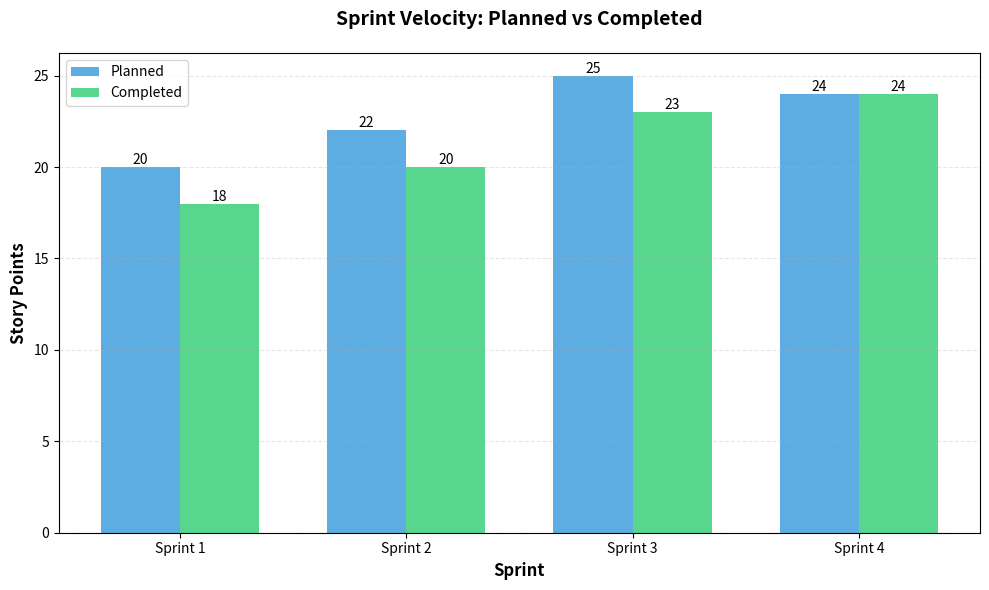

Recreate this plot in Python. (Note: this script raises an exception after producing the figure.)
#!/usr/bin/env python3
"""
Standalone script to generate velocity chart for sprint planning.

Generates a grouped bar chart showing planned vs completed story points per sprint.
Saves the chart as docs/velocity.png.

Usage:
    python3 scripts/velocity_chart.py
"""

import matplotlib.pyplot as plt
from pathlib import Path

# Hardcoded sprint data (4 sprints)
sprint_data = [
    {"sprint": "Sprint 1", "planned": 20, "completed": 18},
    {"sprint": "Sprint 2", "planned": 22, "completed": 20},
    {"sprint": "Sprint 3", "planned": 25, "completed": 23},
    {"sprint": "Sprint 4", "planned": 24, "completed": 24},
]

def main():
    # Extract data
    sprints = [item["sprint"] for item in sprint_data]
    planned = [item["planned"] for item in sprint_data]
    completed = [item["completed"] for item in sprint_data]
    
    # Calculate velocity (completion rate) per sprint
    velocities = []
    print("\nSprint Velocity:")
    print("-" * 50)
    for item in sprint_data:
        velocity = (item["completed"] / item["planned"] * 100) if item["planned"] > 0 else 0
        velocities.append(velocity)
        print(f"{item['sprint']}: {item['completed']}/{item['planned']} = {velocity:.1f}%")
    print("-" * 50)
    
    # Create the figure and axis
    fig, ax = plt.subplots(figsize=(10, 6))
    
    # Set up bar positions
    x = range(len(sprints))
    width = 0.35
    
    # Create grouped bars
    bars1 = ax.bar([i - width/2 for i in x], planned, width, label='Planned', color='#3498db', alpha=0.8)
    bars2 = ax.bar([i + width/2 for i in x], completed, width, label='Completed', color='#2ecc71', alpha=0.8)
    
    # Add value labels on bars
    for bars in [bars1, bars2]:
        for bar in bars:
            height = bar.get_height()
            ax.text(bar.get_x() + bar.get_width()/2., height,
                   f'{int(height)}',
                   ha='center', va='bottom', fontsize=10)
    
    # Customize the chart
    ax.set_xlabel('Sprint', fontsize=12, fontweight='bold')
    ax.set_ylabel('Story Points', fontsize=12, fontweight='bold')
    ax.set_title('Sprint Velocity: Planned vs Completed', fontsize=14, fontweight='bold', pad=20)
    ax.set_xticks(x)
    ax.set_xticklabels(sprints)
    ax.legend(loc='upper left', fontsize=10)
    ax.grid(axis='y', alpha=0.3, linestyle='--')
    
    # Set y-axis to start from 0
    ax.set_ylim(bottom=0)
    
    # Adjust layout to prevent label cutoff
    plt.tight_layout()
    
    # Ensure docs directory exists
    docs_dir = Path(__file__).parent.parent / 'docs'
    docs_dir.mkdir(exist_ok=True)
    
    # Save the chart
    output_path = docs_dir / 'velocity.png'
    plt.savefig(output_path, dpi=150, bbox_inches='tight')
    print(f"\nChart saved to: {output_path}")
    
    # Close the figure to free memory
    plt.close()

if __name__ == '__main__':
    main()
